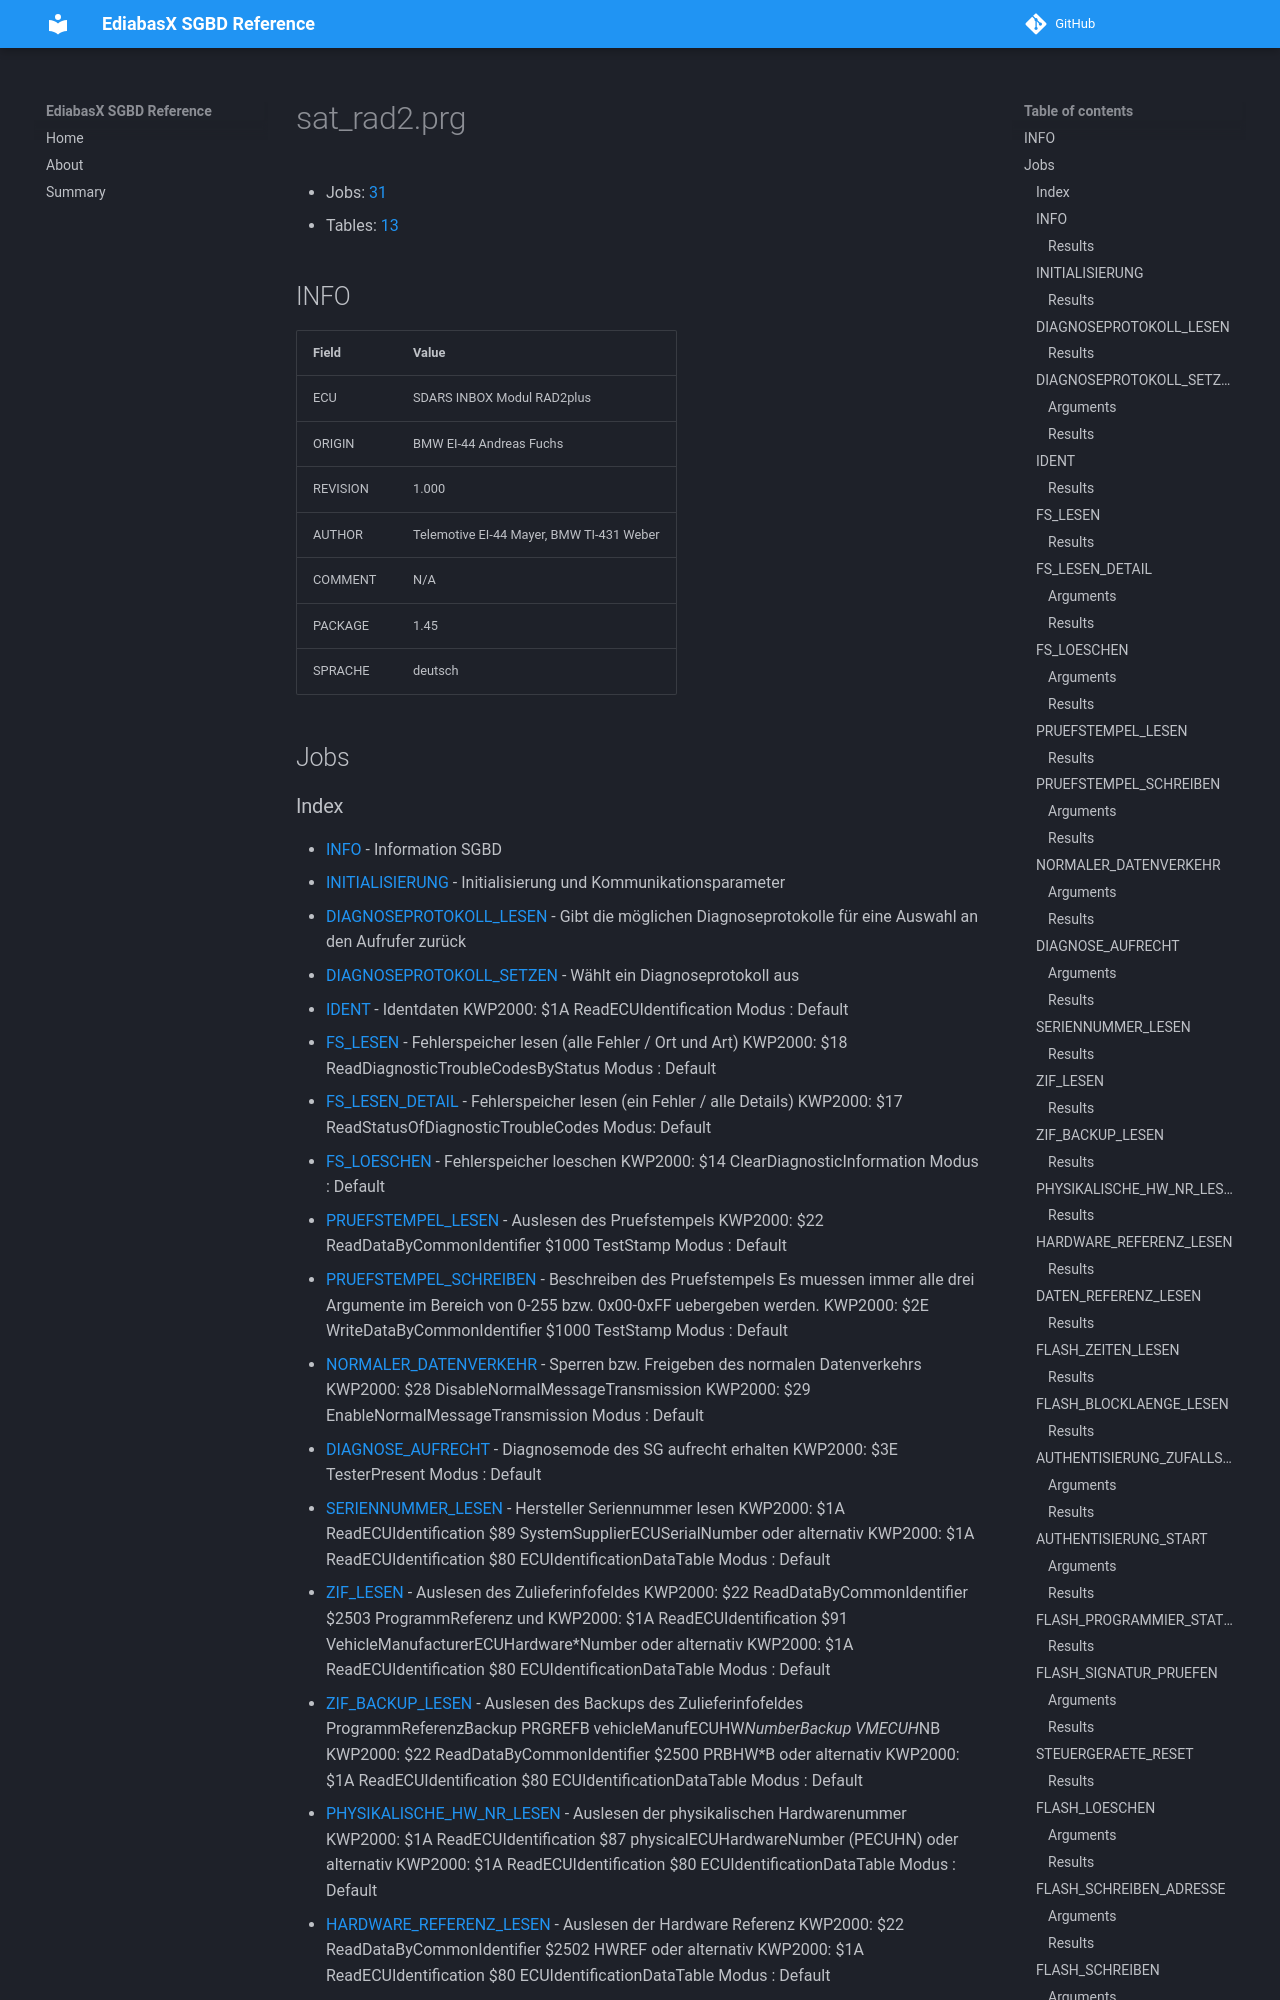

repository: emdzej/ediabasx-docs-sgbd · page: sgbd/sat_rad2/index.html · generator: mkdocs

# sat_rad2.prg

- Jobs: [31](#jobs)
- Tables: [13](#tables)

## INFO

| Field | Value |
| --- | --- |
| ECU | SDARS INBOX Modul RAD2plus |
| ORIGIN | BMW EI-44 Andreas Fuchs |
| REVISION | 1.000 |
| AUTHOR | Telemotive EI-44 Mayer, BMW TI-431 Weber |
| COMMENT | N/A |
| PACKAGE | 1.45 |
| SPRACHE | deutsch |

## Jobs
